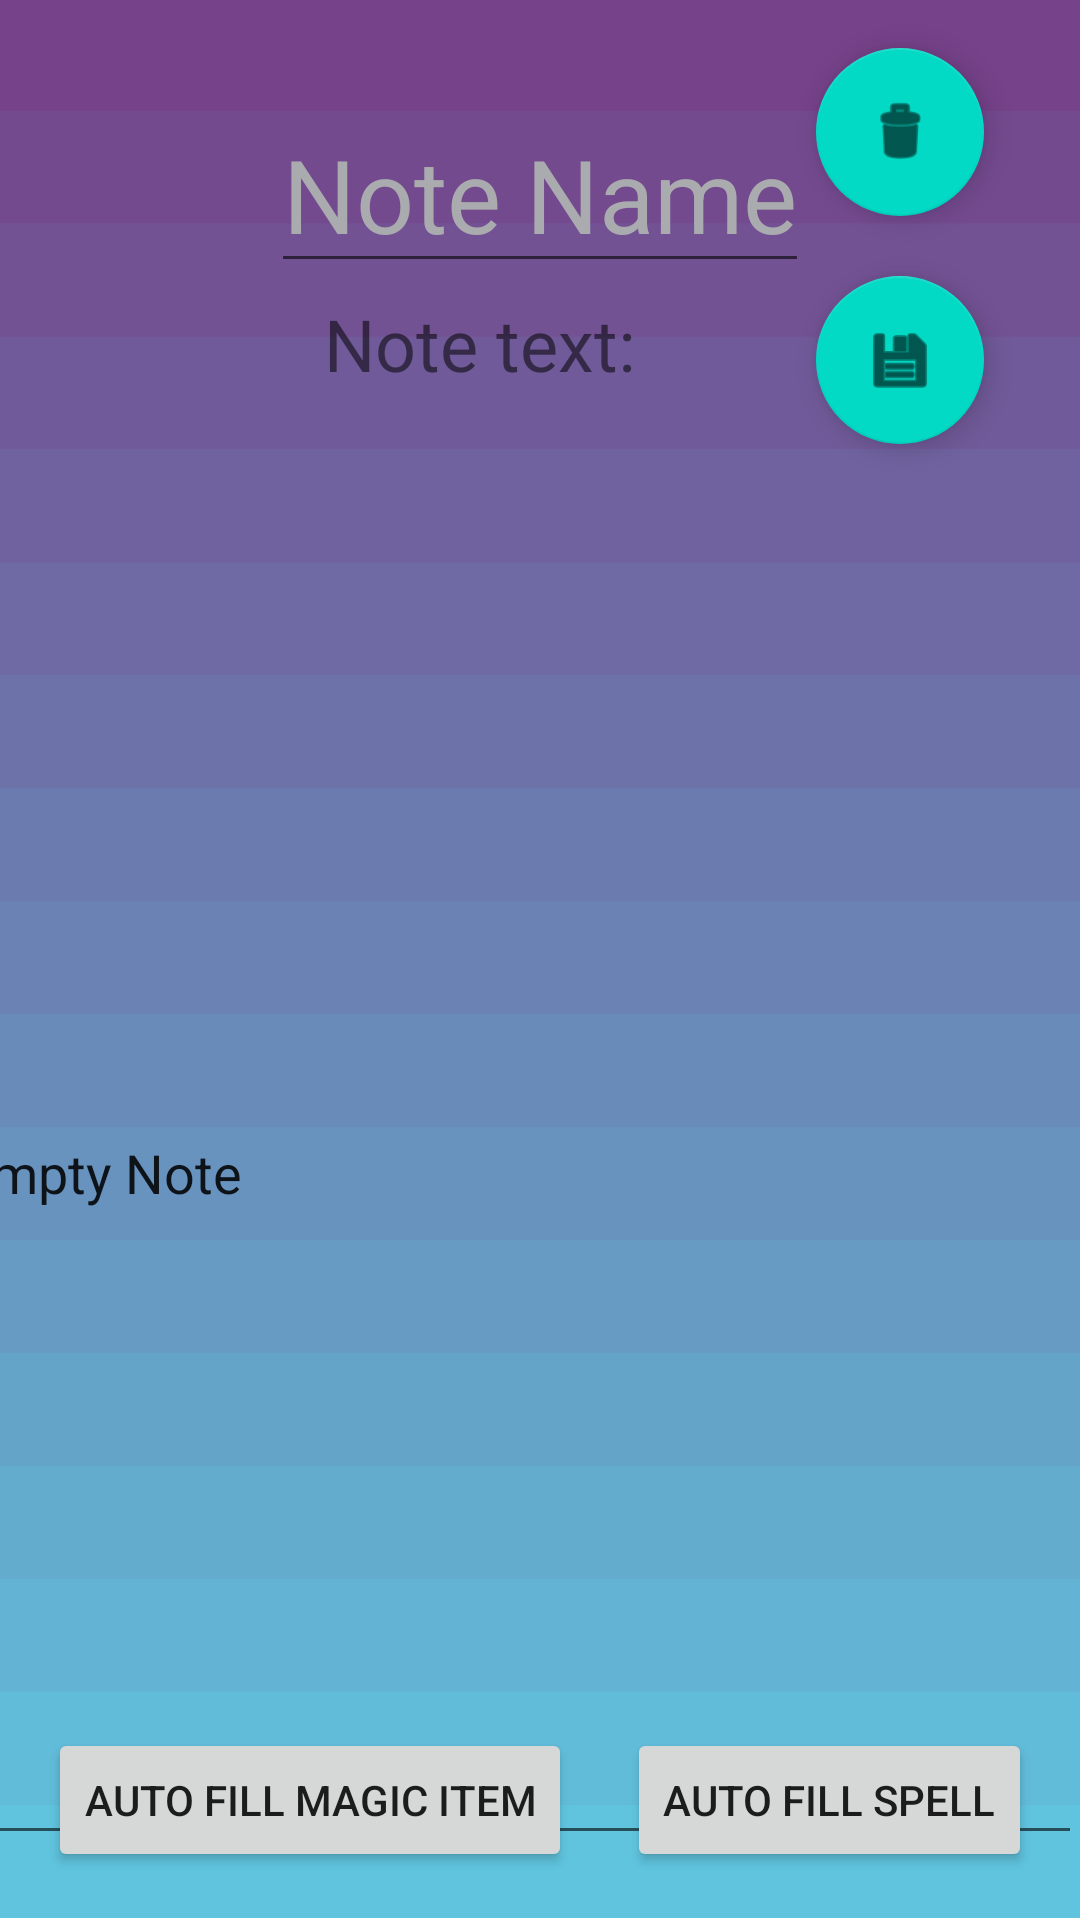

The Android layout XML behind this screen, and the referenced resources:
<!-- AndroidManifest.xml: application theme Theme.UDNA -->
<!-- res/layout/activity_spell.xml -->
<?xml version="1.0" encoding="utf-8"?>
<androidx.constraintlayout.widget.ConstraintLayout xmlns:android="http://schemas.android.com/apk/res/android"
    xmlns:app="http://schemas.android.com/apk/res-auto"
    xmlns:tools="http://schemas.android.com/tools"
    android:layout_width="match_parent"
    android:layout_height="match_parent"
    android:background="@drawable/background"
    tools:context=".Spell">

    <EditText
        android:id="@+id/DescSpell"
        android:layout_width="378dp"
        android:layout_height="458dp"
        android:layout_marginStart="8dp"
        android:layout_marginTop="27dp"
        android:layout_marginEnd="8dp"
        android:ems="10"
        android:inputType="textPersonName|textMultiLine"
        android:scrollbars="vertical"
        android:scrollHorizontally="false"
        android:singleLine="false"
        android:text="Empty Note"
        app:layout_constraintBottom_toBottomOf="parent"
        app:layout_constraintEnd_toEndOf="parent"
        app:layout_constraintHorizontal_bias="0.764"
        app:layout_constraintStart_toStartOf="parent"
        app:layout_constraintTop_toBottomOf="@+id/slevel"
        app:layout_constraintVertical_bias="0.0" />

    <TextView
        android:id="@+id/slevel"
        android:layout_width="200dp"
        android:layout_height="35dp"
        android:layout_marginStart="108dp"
        android:layout_marginTop="4dp"
        android:text="Note text:"
        android:textSize="24sp"
        app:layout_constraintStart_toStartOf="parent"
        app:layout_constraintTop_toBottomOf="@+id/spell_name" />

    <EditText
        android:id="@+id/spell_name"
        android:layout_width="wrap_content"
        android:layout_height="wrap_content"
        android:layout_marginTop="32dp"
        android:text="Note Name"
        android:textColor="@color/material_dynamic_neutral70"
        android:textSize="34sp"
        app:layout_constraintEnd_toEndOf="parent"
        app:layout_constraintStart_toStartOf="parent"
        app:layout_constraintTop_toTopOf="parent" />

    <com.google.android.material.floatingactionbutton.FloatingActionButton
        android:id="@+id/deleteSpellButton"
        android:layout_width="wrap_content"
        android:layout_height="wrap_content"
        android:layout_marginTop="16dp"
        android:layout_marginEnd="32dp"
        android:clickable="true"
        android:onClick="deleteNote"
        app:layout_constraintEnd_toEndOf="parent"
        app:layout_constraintTop_toTopOf="parent"
        app:srcCompat="@android:drawable/ic_menu_delete" />

    <com.google.android.material.floatingactionbutton.FloatingActionButton
        android:id="@+id/saveCharButton2"
        android:layout_width="wrap_content"
        android:layout_height="wrap_content"
        android:layout_marginTop="92dp"
        android:layout_marginEnd="32dp"
        android:background="@drawable/background"
        android:clickable="true"
        android:onClick="saveSpellInfo"
        app:layout_constraintEnd_toEndOf="parent"
        app:layout_constraintTop_toTopOf="parent"
        app:srcCompat="@android:drawable/ic_menu_save" />

    <Button
        android:id="@+id/button"
        android:layout_width="wrap_content"
        android:layout_height="wrap_content"
        android:layout_marginEnd="16dp"
        android:layout_marginBottom="16dp"
        android:onClick="fetchInfo"
        android:text="Auto fill spell"
        app:layout_constraintBottom_toBottomOf="parent"
        app:layout_constraintEnd_toEndOf="parent" />

    <Button
        android:id="@+id/button2"
        android:layout_width="wrap_content"
        android:layout_height="wrap_content"
        android:layout_marginStart="16dp"
        android:layout_marginBottom="16dp"
        android:onClick="fetchInfoitem"
        android:text="Auto Fill Magic Item"
        app:layout_constraintBottom_toBottomOf="parent"
        app:layout_constraintEnd_toStartOf="@+id/button"
        app:layout_constraintHorizontal_bias="0.0"
        app:layout_constraintStart_toStartOf="parent" />

    <TextView
        android:id="@+id/noData"
        android:layout_width="wrap_content"
        android:layout_height="wrap_content"
        android:layout_marginBottom="8dp"
        app:layout_constraintBottom_toTopOf="@+id/button2"
        app:layout_constraintEnd_toEndOf="parent"
        app:layout_constraintHorizontal_bias="0.498"
        app:layout_constraintStart_toStartOf="parent" />

    <TextView
        android:id="@+id/textView3"
        android:layout_width="392dp"
        android:layout_height="49dp"
        android:layout_marginStart="16dp"
        android:layout_marginTop="5dp"
        android:layout_marginEnd="3dp"
        android:text="To use auto fill enter the spell name or imagic item name into the  top note section. Then hit the button you wish to use. Spaces must be replaced with - to use. Example acid-arrow"
        app:layout_constraintBottom_toTopOf="@+id/button"
        app:layout_constraintEnd_toEndOf="parent"
        app:layout_constraintHorizontal_bias="0.0"
        app:layout_constraintStart_toStartOf="parent"
        app:layout_constraintTop_toBottomOf="@+id/DescSpell"
        app:layout_constraintVertical_bias="1.0" />

</androidx.constraintlayout.widget.ConstraintLayout>
<!-- resources referenced by this layout -->
<resources>
  <!-- drawable background: png bitmap (drawable, 24866 bytes) -->
  <style name="Theme.UDNA" parent="Theme.MaterialComponents.DayNight.DarkActionBar">
          
          <item name="colorPrimary">@color/purple_500</item>
          <item name="colorPrimaryVariant">@color/purple_700</item>
          <item name="colorOnPrimary">@color/white</item>
          
          <item name="colorSecondary">@color/teal_200</item>
          <item name="colorSecondaryVariant">@color/teal_700</item>
          <item name="colorOnSecondary">@color/black</item>
          
          <item name="android:statusBarColor">?attr/colorPrimaryVariant</item>
          
      </style>
  <color name="purple_500">#FF6200EE</color>
  <color name="purple_700">#FF3700B3</color>
  <color name="white">#FFFFFFFF</color>
  <color name="teal_200">#FF03DAC5</color>
  <color name="teal_700">#FF018786</color>
  <color name="black">#FF000000</color>
</resources>
